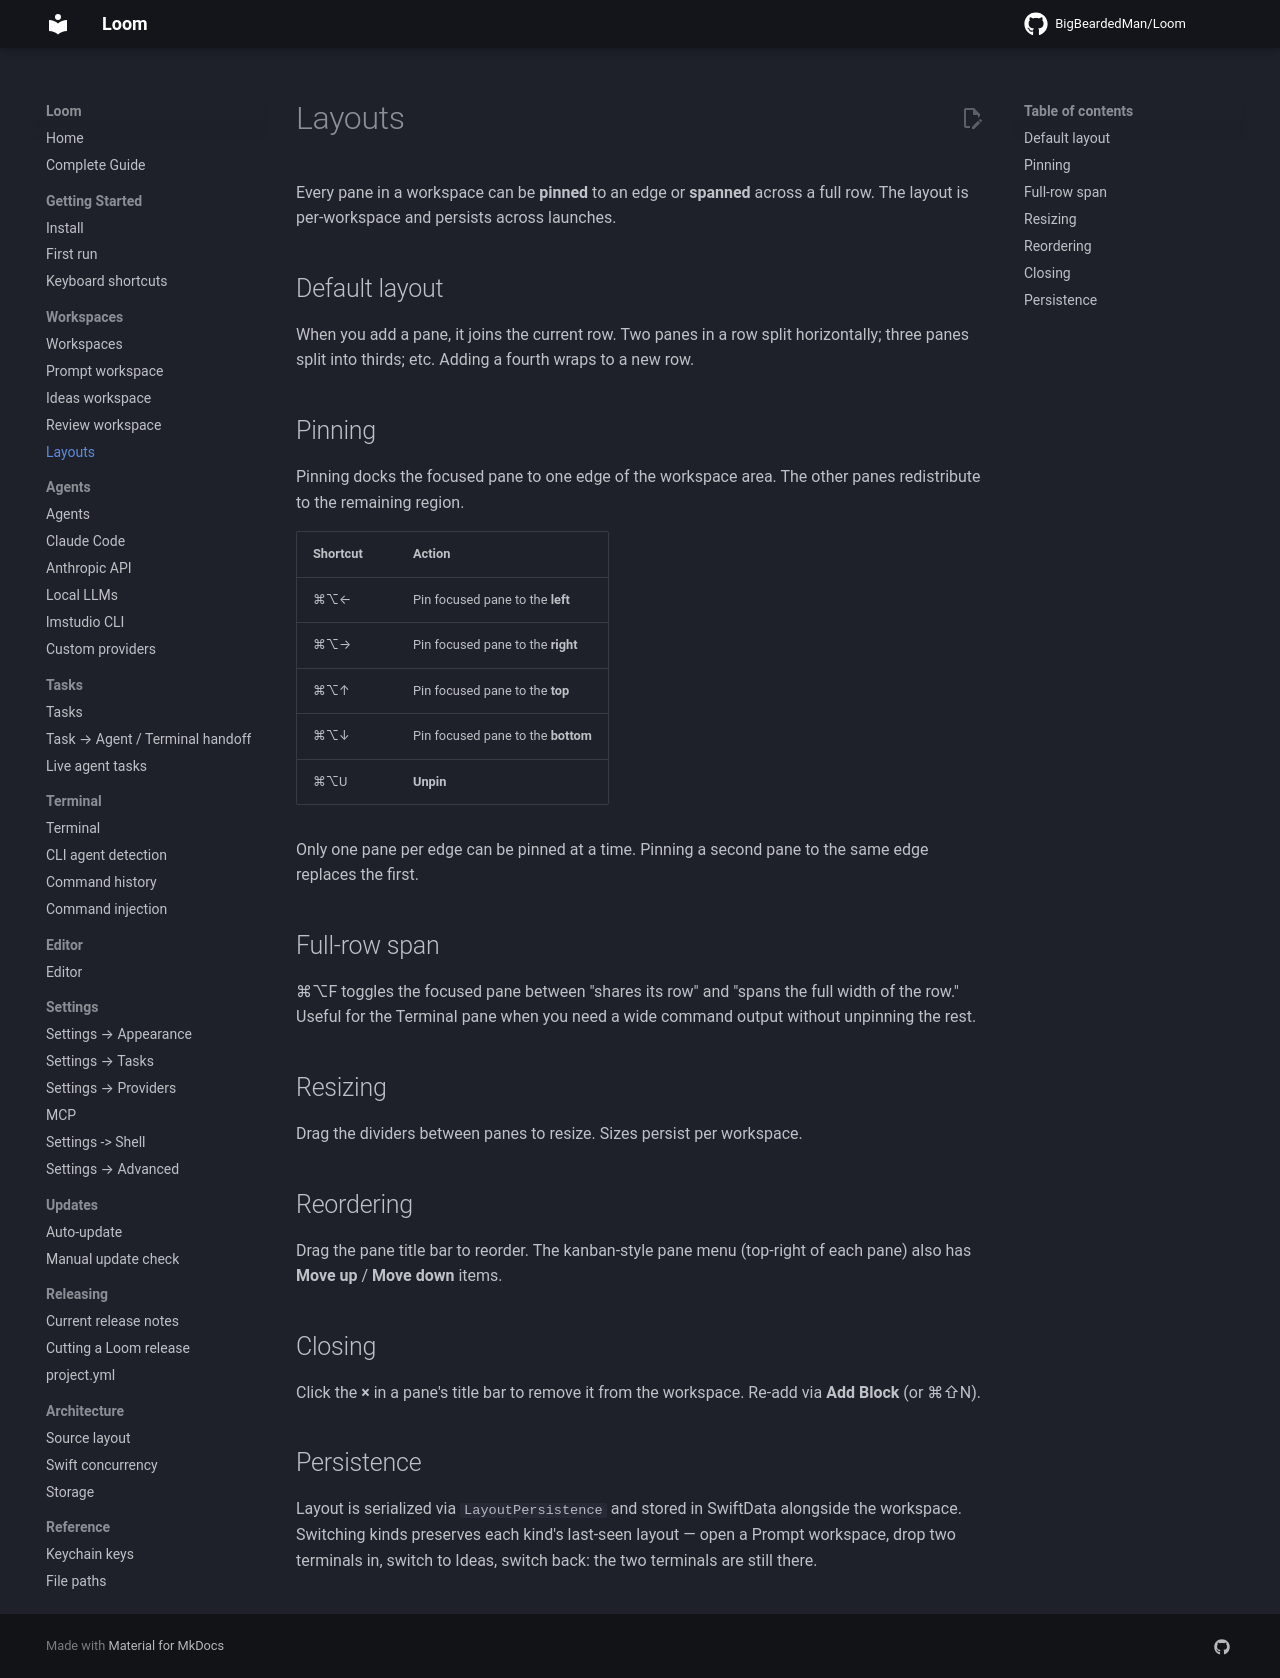

repository: BigBeardedMan/Loom · page: workspaces/layouts/index.html · generator: mkdocs

# Layouts

Every pane in a workspace can be **pinned** to an edge or **spanned** across a full row. The layout is per-workspace and persists across launches.

## Default layout

When you add a pane, it joins the current row. Two panes in a row split horizontally; three panes split into thirds; etc. Adding a fourth wraps to a new row.

## Pinning

Pinning docks the focused pane to one edge of the workspace area. The other panes redistribute to the remaining region.

| Shortcut | Action |
| -------- | ------ |
| ⌘⌥← | Pin focused pane to the **left** |
| ⌘⌥→ | Pin focused pane to the **right** |
| ⌘⌥↑ | Pin focused pane to the **top** |
| ⌘⌥↓ | Pin focused pane to the **bottom** |
| ⌘⌥U | **Unpin** |

Only one pane per edge can be pinned at a time. Pinning a second pane to the same edge replaces the first.

## Full-row span

⌘⌥F toggles the focused pane between "shares its row" and "spans the full width of the row." Useful for the Terminal pane when you need a wide command output without unpinning the rest.

## Resizing

Drag the dividers between panes to resize. Sizes persist per workspace.

## Reordering

Drag the pane title bar to reorder. The kanban-style pane menu (top-right of each pane) also has **Move up** / **Move down** items.

## Closing

Click the **×** in a pane's title bar to remove it from the workspace. Re-add via **Add Block** (or ⌘⇧N).

## Persistence

Layout is serialized via `LayoutPersistence` and stored in SwiftData alongside the workspace. Switching kinds preserves each kind's last-seen layout — open a Prompt workspace, drop two terminals in, switch to Ideas, switch back: the two terminals are still there.
